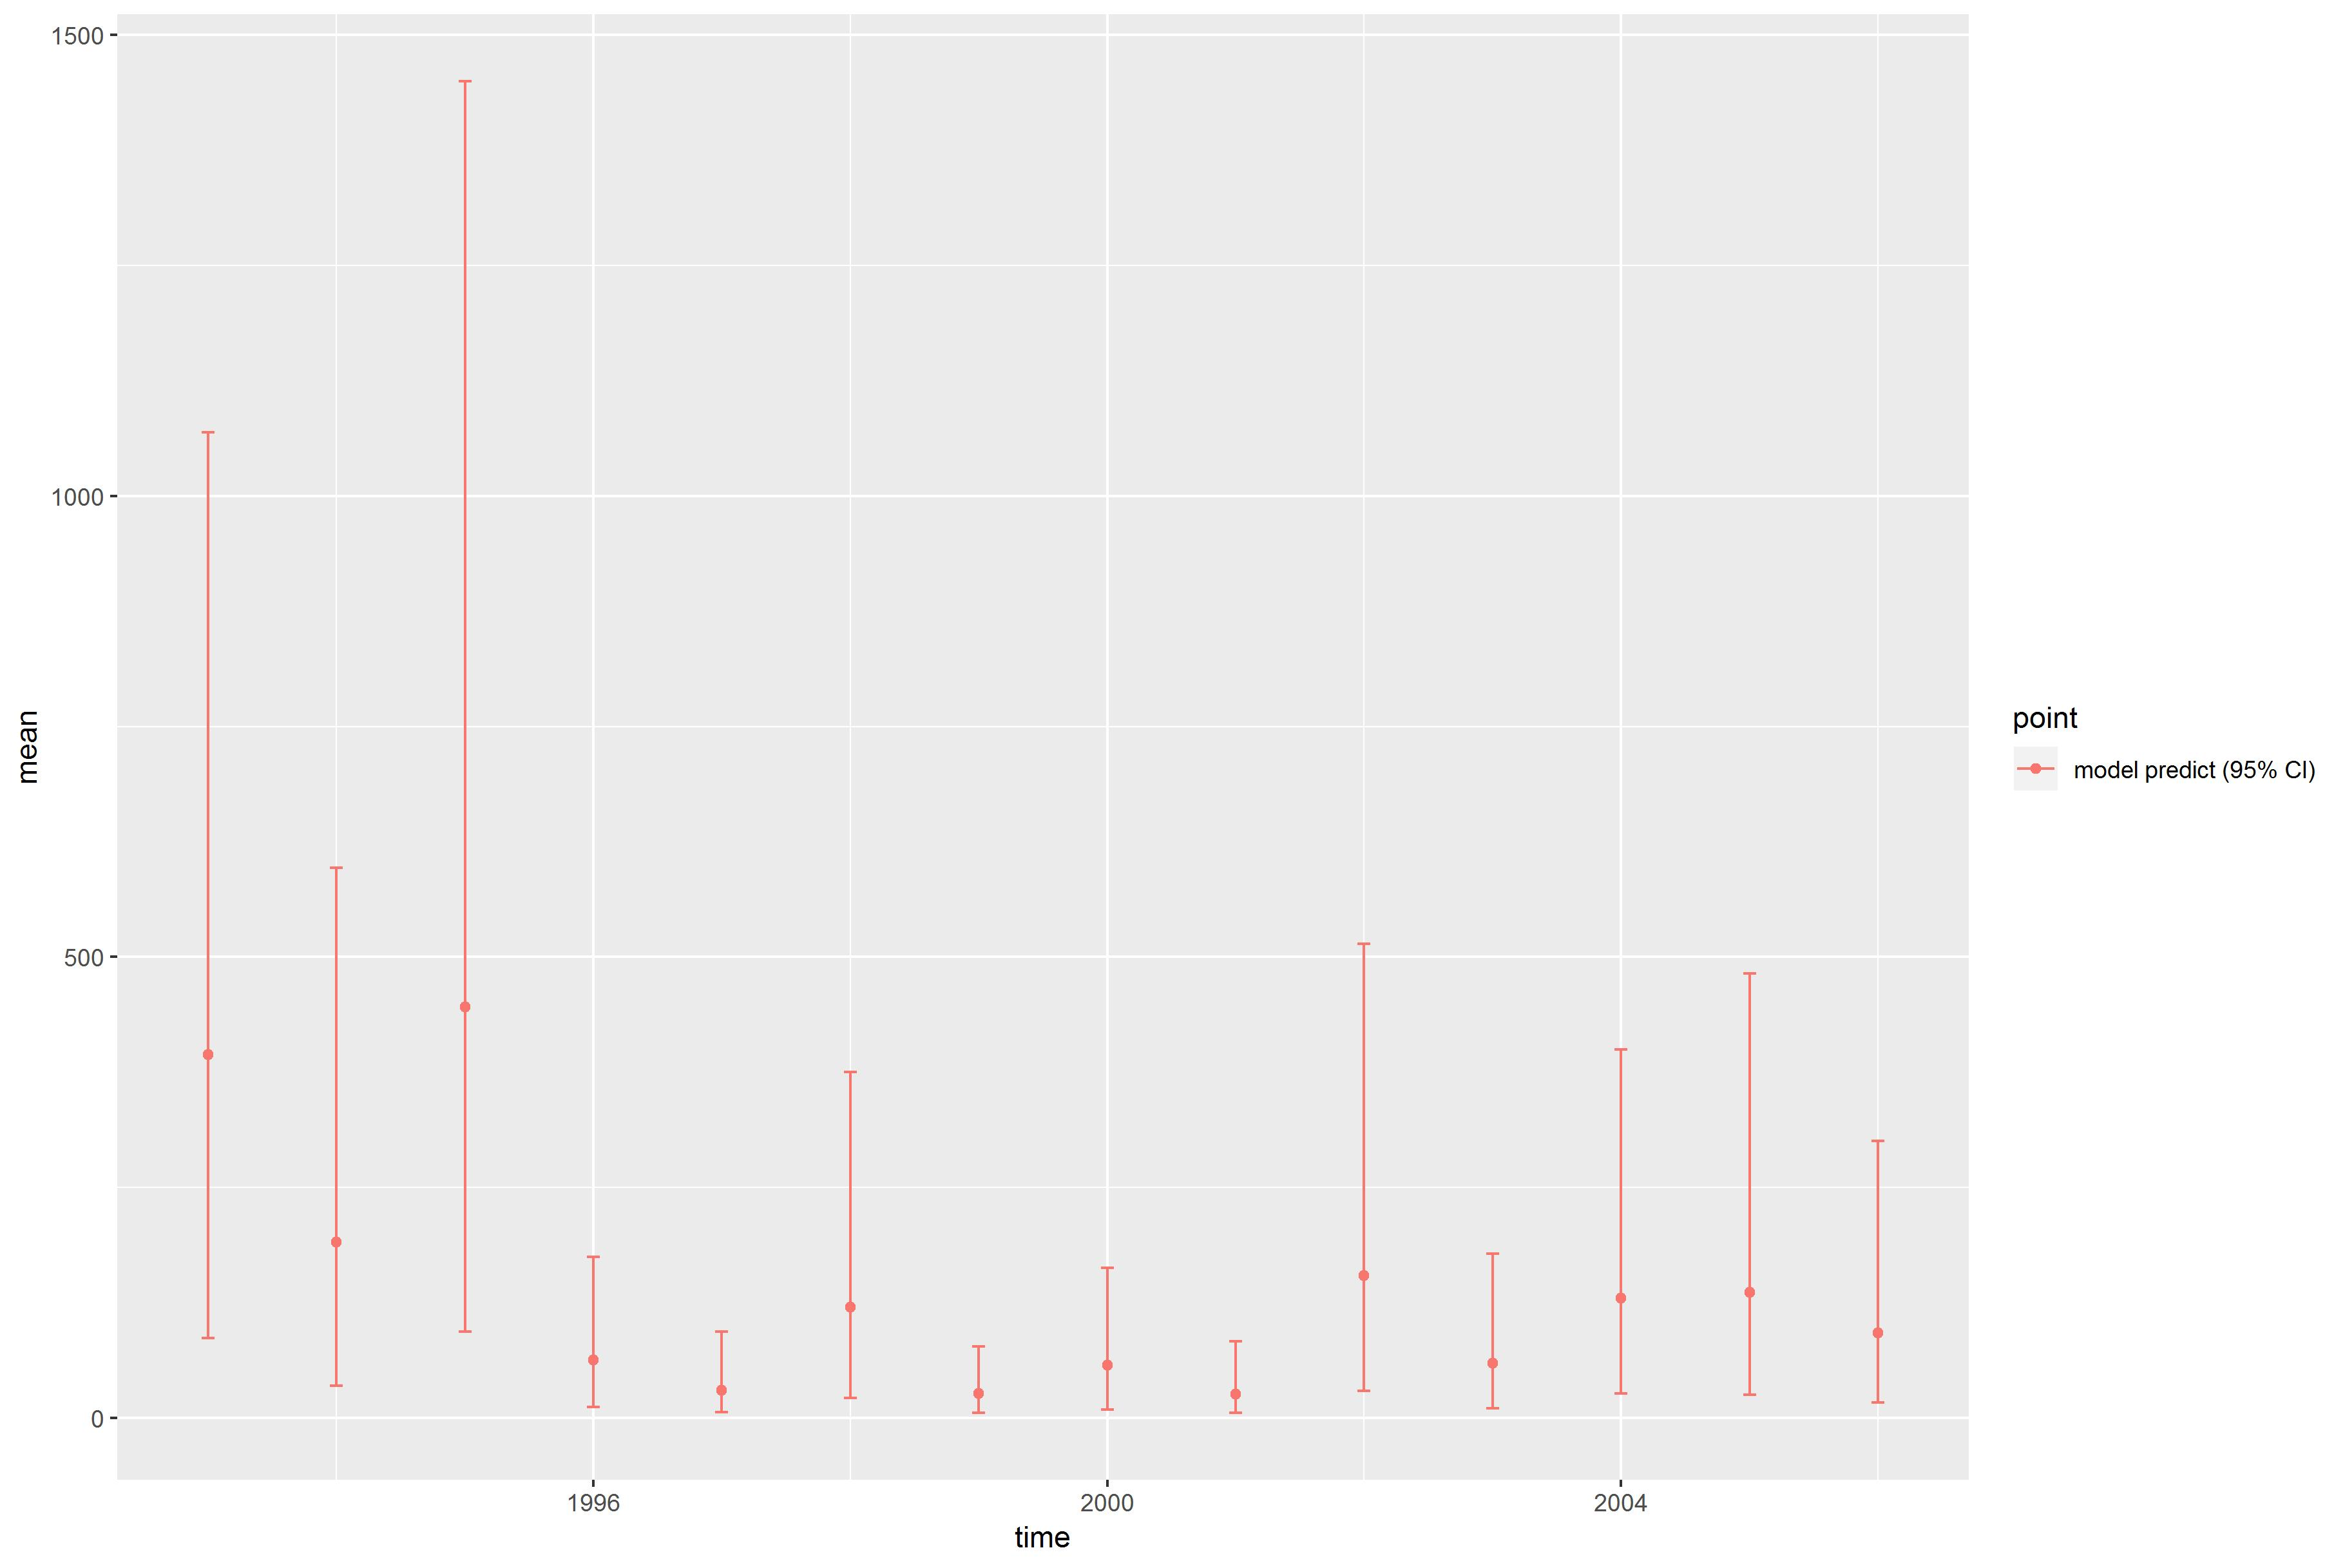

The table this chart was drawn from, first rows:
, point, mean, low, high, time
1, model predict (95% CI), 394.2, 86.48, 1069, 1993
2, model predict (95% CI), 190.7, 35.08, 596.8, 1994
3, model predict (95% CI), 446, 93.65, 1450, 1995
4, model predict (95% CI), 62.71, 12.1, 174.9, 1996
5, model predict (95% CI), 30.28, 6.595, 93.38, 1997
6, model predict (95% CI), 120, 21.61, 375.4, 1998
7, model predict (95% CI), 26.83, 5.669, 77.72, 1999
8, model predict (95% CI), 57.38, 9.379, 163, 2000
9, model predict (95% CI), 25.96, 5.396, 83.03, 2001
10, model predict (95% CI), 154.7, 29.38, 514.3, 2002
11, model predict (95% CI), 59.24, 10.86, 178.4, 2003
12, model predict (95% CI), 130.1, 26.56, 399.4, 2004
13, model predict (95% CI), 136.2, 25.13, 482, 2005
14, model predict (95% CI), 92.36, 16.97, 300.4, 2006
